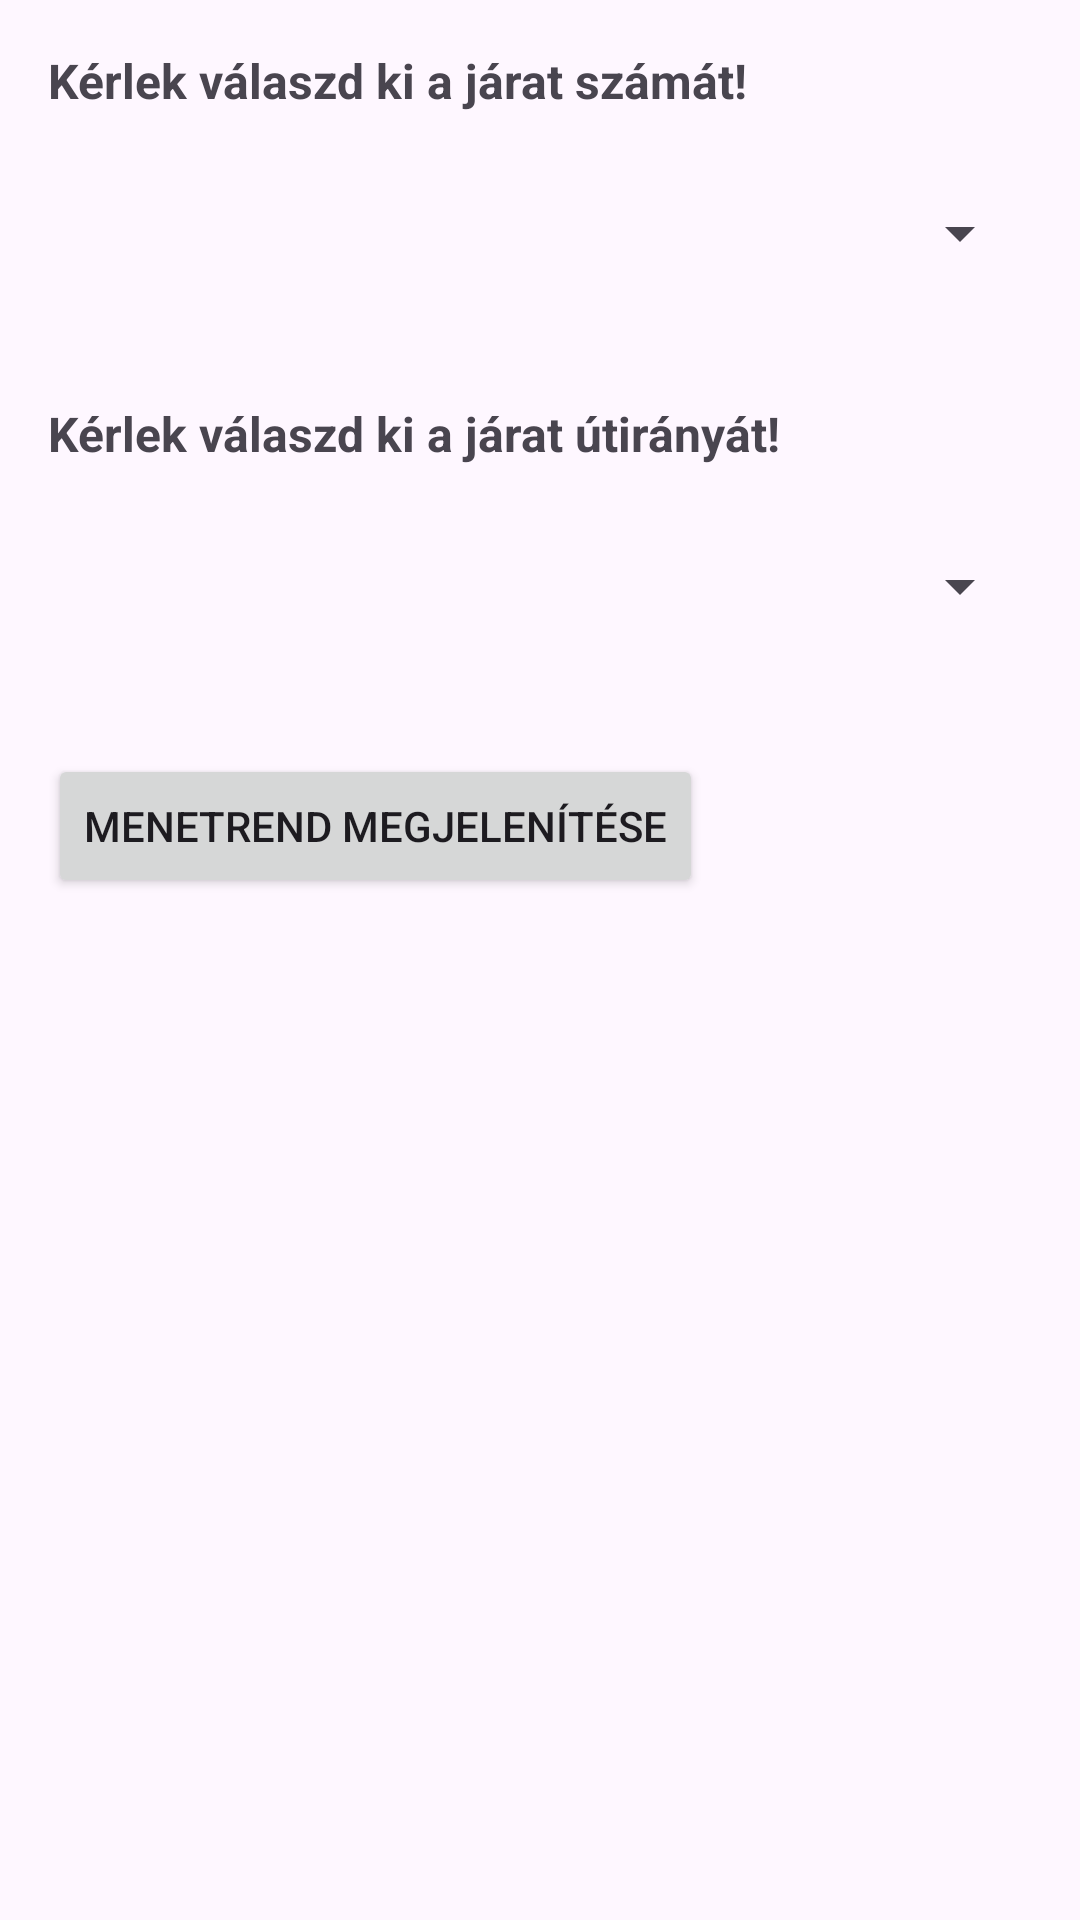

Android layout source for this screen:
<!-- AndroidManifest.xml: application theme Theme.MyApplication_mukodj -->
<!-- res/layout/villamos.xml -->
<?xml version="1.0" encoding="utf-8"?>
<LinearLayout xmlns:android="http://schemas.android.com/apk/res/android"
    android:orientation="vertical"
    android:padding="16dp"
    android:layout_width="match_parent"
    android:layout_height="match_parent">

    
    <TextView
        android:id="@+id/tvSelectLineLabel"
        android:layout_width="wrap_content"
        android:layout_height="wrap_content"
        android:text="Kérlek válaszd ki a járat számát!"
        android:textSize="16sp"
        android:textStyle="bold"
        android:layout_marginBottom="8dp"/>

    
    <Spinner
        android:id="@+id/spinnerLine"
        android:layout_width="match_parent"
        android:layout_height="64dp"
        android:prompt="@string/prompt_select_line_tram"/>

    
    <View
        android:layout_width="match_parent"
        android:layout_height="24dp"/>

    
    <TextView
        android:id="@+id/tvSelectDirectionLabel"
        android:layout_width="wrap_content"
        android:layout_height="wrap_content"
        android:text="Kérlek válaszd ki a járat útirányát!"
        android:textSize="16sp"
        android:textStyle="bold"
        android:layout_marginBottom="8dp"/>

    
    <Spinner
        android:id="@+id/spinnerDirection"
        android:layout_width="match_parent"
        android:layout_height="64dp"
        android:prompt="@string/prompt_select_direction"/>

    
    <Button
        android:id="@+id/btnShowDepartures"
        android:layout_width="wrap_content"
        android:layout_height="wrap_content"
        android:text="Menetrend megjelenítése"
        android:layout_marginTop="24dp"/>

    
    <ImageView
        android:id="@+id/itemImage"
        android:layout_width="match_parent"
        android:layout_height="wrap_content"
        android:layout_marginTop="16dp" />

</LinearLayout>
<!-- resources referenced by this layout -->
<resources>
  <string name="prompt_select_direction">Válaszd ki az útirányt!</string>
  <string name="prompt_select_line_tram">Válaszd ki a villamos számát!</string>
  <style name="Theme.MyApplication_mukodj" parent="Base.Theme.MyApplication_mukodj" />
  <style name="Base.Theme.MyApplication_mukodj" parent="Theme.Material3.DayNight.NoActionBar">
          
          
      </style>
</resources>
